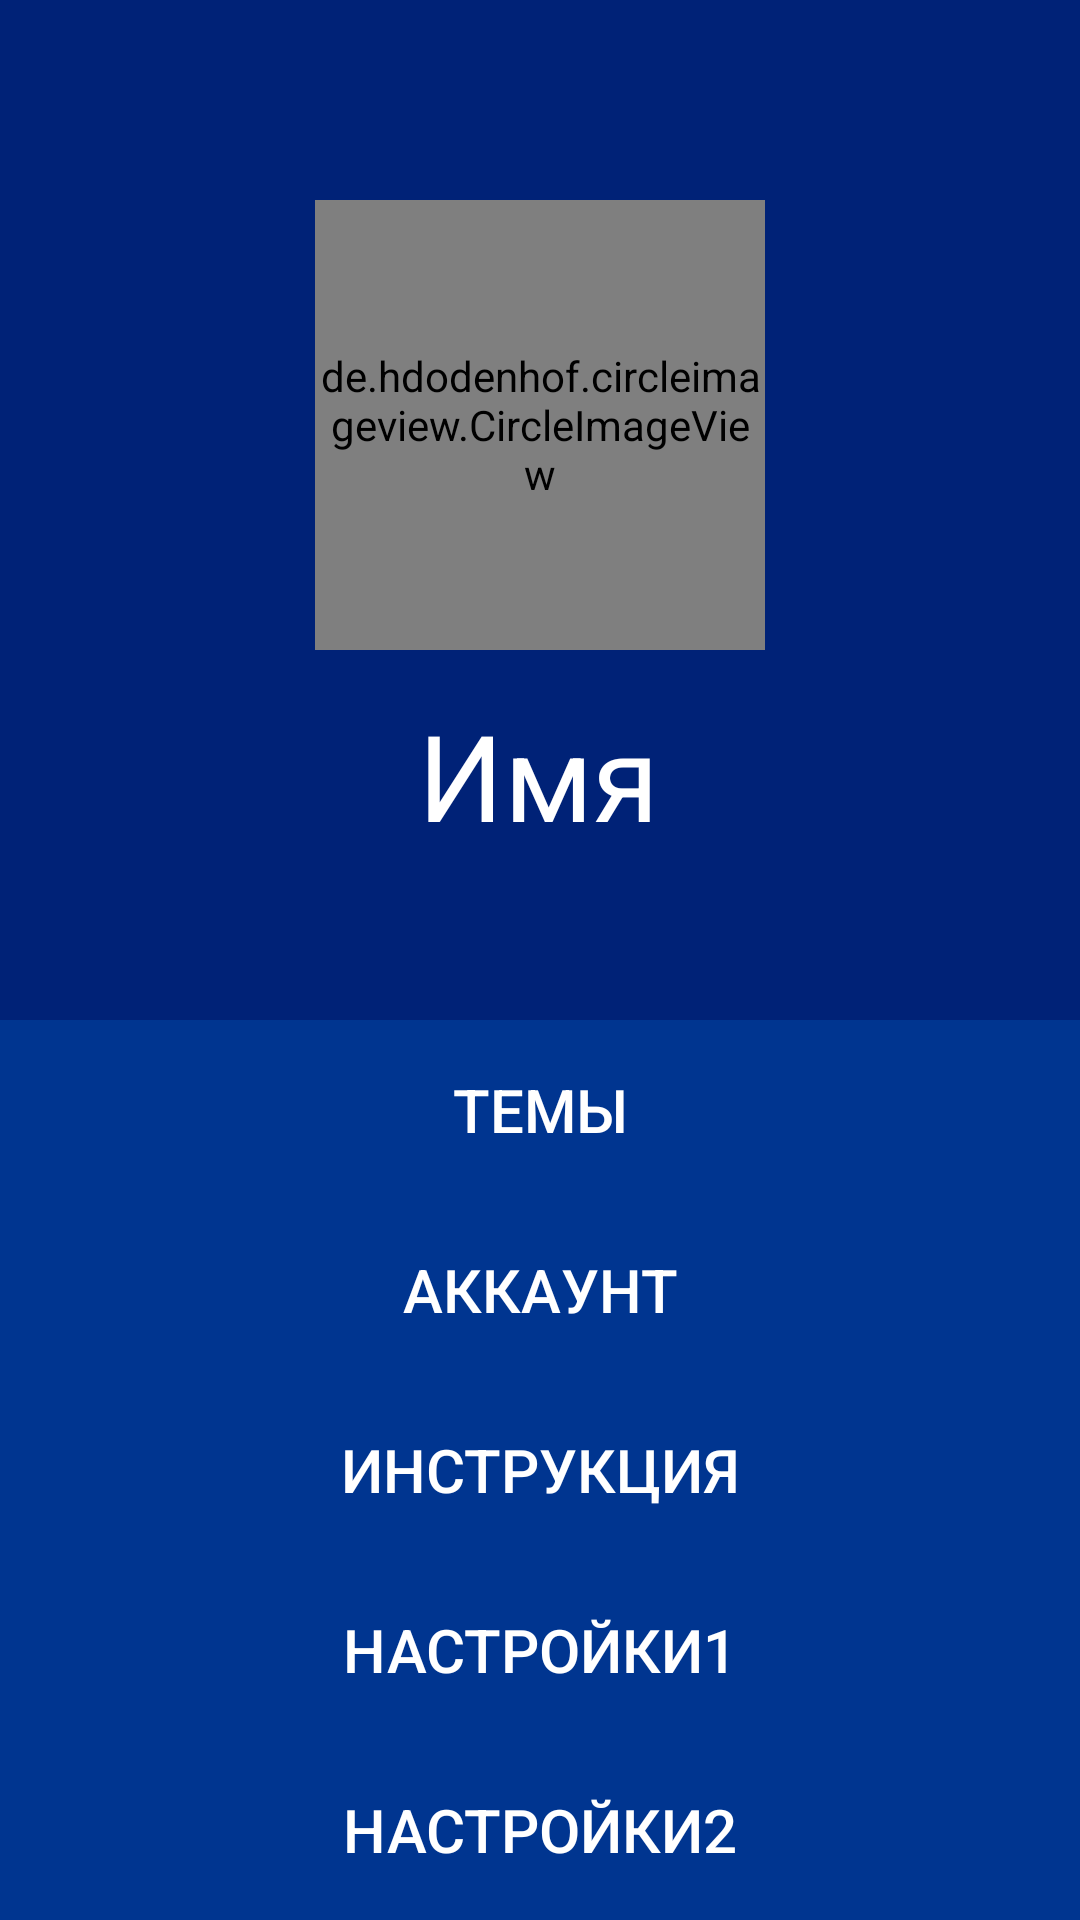

The Android layout XML behind this screen, and the referenced resources:
<!-- AndroidManifest.xml: application theme Theme.Listood_v10 -->
<!-- res/layout/fragment_4.xml -->
<?xml version="1.0" encoding="utf-8"?>
<androidx.constraintlayout.widget.ConstraintLayout xmlns:android="http://schemas.android.com/apk/res/android"
    xmlns:app="http://schemas.android.com/apk/res-auto"
    xmlns:tools="http://schemas.android.com/tools"
    android:layout_width="match_parent"
    android:layout_height="match_parent"
    tools:context=".MainScreen_Fragments.Fragment4">

    <androidx.constraintlayout.widget.ConstraintLayout
        android:id="@+id/ConstraintLayout_4_1"
        android:layout_width="0dp"
        android:layout_height="0dp"
        android:background="@color/blue2"
        android:orientation="vertical"
        app:layout_constraintBottom_toTopOf="@id/linearLayout_4_1"
        app:layout_constraintEnd_toEndOf="parent"
        app:layout_constraintHorizontal_bias="0.0"
        app:layout_constraintStart_toStartOf="parent"
        app:layout_constraintTop_toTopOf="parent">

        <de.hdodenhof.circleimageview.CircleImageView xmlns:app="http://schemas.android.com/apk/res-auto"
            android:id="@+id/avat"
            android:layout_width="150dp"
            android:layout_height="150dp"
            android:src="@drawable/lisa"
            app:civ_border_color="#FF000000"
            app:civ_border_width="2dp"
            app:layout_constraintBottom_toBottomOf="parent"
            app:layout_constraintEnd_toEndOf="parent"
            app:layout_constraintStart_toStartOf="parent"
            app:layout_constraintTop_toTopOf="parent"
            app:layout_constraintVertical_bias="0.35" />

        <LinearLayout
            android:id="@+id/linearLayout"
            android:layout_width="match_parent"
            android:layout_height="15dp"
            android:background="@color/blue2"
            android:orientation="vertical"
            app:layout_constraintEnd_toEndOf="parent"
            app:layout_constraintStart_toStartOf="parent"
            app:layout_constraintTop_toBottomOf="@+id/avat" />

        <TextView
            android:id="@+id/name"
            android:layout_width="wrap_content"
            android:layout_height="wrap_content"
            android:layout_gravity="center_vertical"
            android:text="Имя"
            android:textColor="@color/white"
            android:textSize="40dp"
            app:layout_constraintEnd_toEndOf="parent"
            app:layout_constraintHorizontal_bias="0.498"
            app:layout_constraintStart_toStartOf="parent"
            app:layout_constraintTop_toBottomOf="@+id/linearLayout" />

    </androidx.constraintlayout.widget.ConstraintLayout>

    <LinearLayout
        android:background="@color/blue2"
        android:id="@+id/linearLayout_4_1"
        android:layout_width="match_parent"
        android:layout_height="wrap_content"
        android:orientation="vertical"
        app:layout_constraintBottom_toBottomOf="parent"
        app:layout_constraintEnd_toEndOf="parent"
        app:layout_constraintStart_toStartOf="parent"
        app:layout_constraintTop_toBottomOf="@id/ConstraintLayout_4_1">

        <androidx.appcompat.widget.AppCompatButton
            android:id="@+id/btthem"
            style="@style/Style_Fragment4_Buttons"
            android:text="Темы" />

        <androidx.appcompat.widget.AppCompatButton
            android:id="@+id/btacc"
            style="@style/Style_Fragment4_Buttons"
            android:text="Аккаунт" />

        <androidx.appcompat.widget.AppCompatButton
            android:id="@+id/btinstr"
            style="@style/Style_Fragment4_Buttons"
            android:text="Инструкция" />

        <androidx.appcompat.widget.AppCompatButton
            android:id="@+id/btsett1"
            style="@style/Style_Fragment4_Buttons"
            android:text="Настройки1" />

        <androidx.appcompat.widget.AppCompatButton
            android:id="@+id/btsett2"
            style="@style/Style_Fragment4_Buttons"
            android:text="Настройки2" />

    </LinearLayout>

    <FrameLayout
        android:layout_width="match_parent"
        android:layout_height="match_parent">

        <androidx.fragment.app.FragmentContainerView
            android:id="@+id/containerset"
            android:layout_width="match_parent"
            android:layout_height="match_parent" />

    </FrameLayout>

</androidx.constraintlayout.widget.ConstraintLayout>
<!-- resources referenced by this layout -->
<resources>
  <color name="blue2">#002277</color>
  <color name="white">#FFFFFFFF</color>
  <!-- drawable lisa: png bitmap (drawable-v24, 131902 bytes) -->
  <style name="Style_Fragment4_Buttons">
          <item name="android:layout_height">60dp</item>
          <item name="android:layout_width">match_parent</item>
          <item name="android:textColor">@color/white</item>
          <item name="android:textSize">20dp</item>
          <item name="android:background">@color/blue2_800</item>
      </style>
  <style name="Theme.Listood_v10" parent="Theme.MaterialComponents.DayNight.NoActionBar">
          
          <item name="colorPrimary">@color/purple_500</item>
          <item name="colorPrimaryVariant">@color/purple_700</item>
          <item name="colorOnPrimary">@color/white</item>
          
          <item name="colorSecondary">@color/teal_200</item>
          <item name="colorSecondaryVariant">@color/teal_700</item>
          <item name="colorOnSecondary">@color/black</item>
          
          <item name="android:statusBarColor" tools:targetApi="l">?attr/colorPrimaryVariant</item>
          
          <item name="windowActionBar">false</item>
          <item name="windowNoTitle">true</item>
          <item name="android:windowFullscreen">true</item>
          <item name="android:windowNoTitle">true</item>
          <item name="android:windowContentOverlay">@null</item>
      </style>
  <color name="blue2_800">#003590</color>
  <color name="purple_500">#FF6200EE</color>
  <color name="purple_700">#FF3700B3</color>
  <color name="teal_200">#FF03DAC5</color>
  <color name="teal_700">#FF018786</color>
  <color name="black">#FF000000</color>
</resources>
